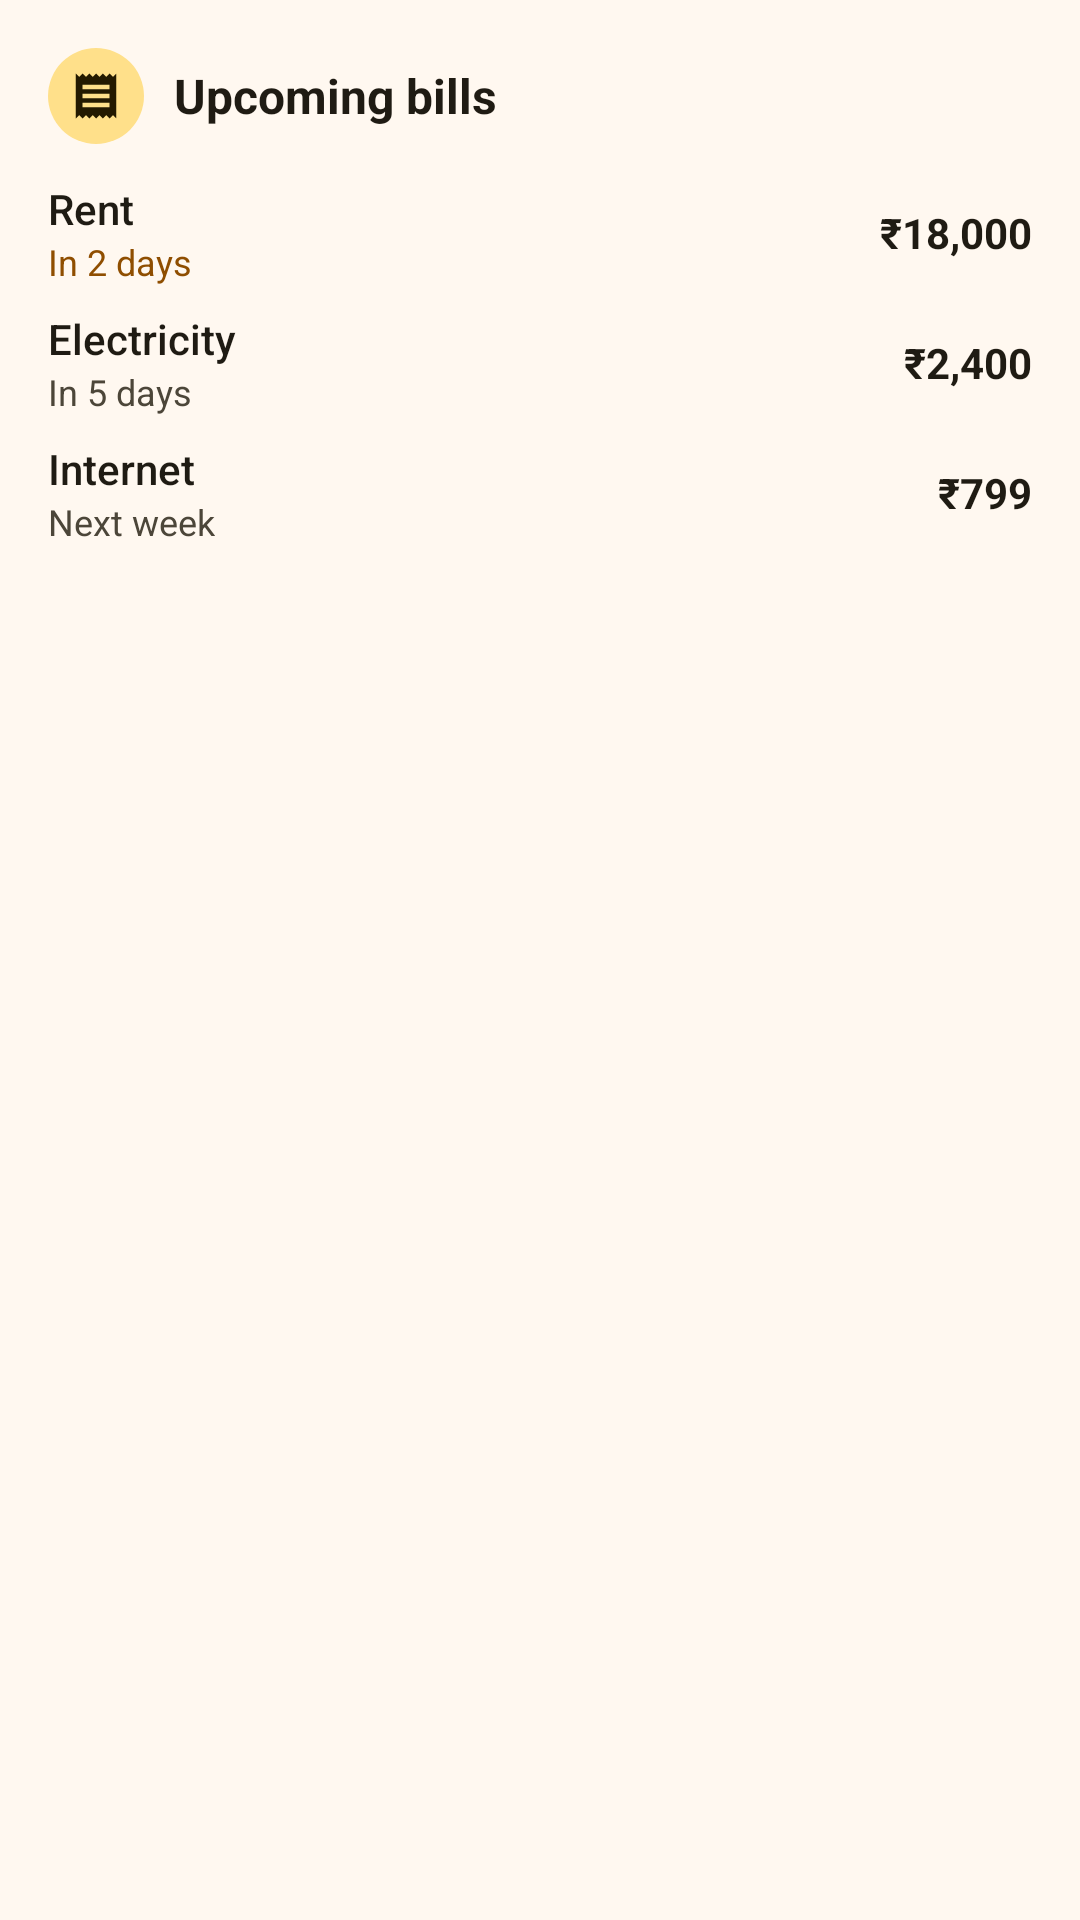

This screen was rendered from an Android layout file. Write that file and the resources it references.
<!-- AndroidManifest.xml: application theme Theme.Midas -->
<!-- res/layout/widget_preview_bills.xml -->
<?xml version="1.0" encoding="utf-8"?>
<LinearLayout xmlns:android="http://schemas.android.com/apk/res/android"
    xmlns:tools="http://schemas.android.com/tools"
    tools:ignore="HardcodedText,ContentDescription,DisableBaselineAlignment,SmallSp,UseCompoundDrawables"
    android:layout_width="match_parent" android:layout_height="match_parent"
    android:background="@drawable/widget_preview_bg" android:orientation="vertical" android:padding="16dp">
    <LinearLayout android:layout_width="match_parent" android:layout_height="wrap_content" android:orientation="horizontal" android:gravity="center_vertical">
        <FrameLayout android:layout_width="32dp" android:layout_height="32dp" android:background="@drawable/widget_preview_chip_primary">
            <ImageView android:layout_width="18dp" android:layout_height="18dp" android:layout_gravity="center" android:src="@drawable/ic_widget_receipt" android:tint="@color/widget_on_primary_container" tools:ignore="UseAppTint" />
        </FrameLayout>
        <LinearLayout android:layout_width="0dp" android:layout_height="wrap_content" android:layout_weight="1" android:layout_marginStart="10dp" android:orientation="vertical">
            <TextView android:layout_width="wrap_content" android:layout_height="wrap_content" android:text="Upcoming bills" android:textColor="@color/widget_on_surface" android:textSize="16sp" android:textStyle="bold" />
        </LinearLayout>
    </LinearLayout>
    <LinearLayout android:layout_width="match_parent" android:layout_height="wrap_content" android:layout_marginTop="8dp" android:orientation="vertical">
    <LinearLayout android:layout_width="match_parent" android:layout_height="wrap_content" android:orientation="horizontal" android:gravity="center_vertical" android:paddingTop="4dp" android:paddingBottom="4dp">
        <LinearLayout android:layout_width="0dp" android:layout_height="wrap_content" android:layout_weight="1" android:orientation="vertical">
            <TextView android:layout_width="wrap_content" android:layout_height="wrap_content" android:text="Rent" android:textColor="@color/widget_on_surface" android:textSize="14sp" android:fontFamily="sans-serif-medium" />
            <TextView android:layout_width="wrap_content" android:layout_height="wrap_content" android:text="In 2 days" android:textColor="@color/widget_warning" android:textSize="12sp" />
        </LinearLayout>
        <TextView android:layout_width="wrap_content" android:layout_height="wrap_content" android:text="₹18,000" android:textColor="@color/widget_on_surface" android:textSize="14sp" android:textStyle="bold" />
    </LinearLayout>
    <LinearLayout android:layout_width="match_parent" android:layout_height="wrap_content" android:orientation="horizontal" android:gravity="center_vertical" android:paddingTop="4dp" android:paddingBottom="4dp">
        <LinearLayout android:layout_width="0dp" android:layout_height="wrap_content" android:layout_weight="1" android:orientation="vertical">
            <TextView android:layout_width="wrap_content" android:layout_height="wrap_content" android:text="Electricity" android:textColor="@color/widget_on_surface" android:textSize="14sp" android:fontFamily="sans-serif-medium" />
            <TextView android:layout_width="wrap_content" android:layout_height="wrap_content" android:text="In 5 days" android:textColor="@color/widget_on_surface_variant" android:textSize="12sp" />
        </LinearLayout>
        <TextView android:layout_width="wrap_content" android:layout_height="wrap_content" android:text="₹2,400" android:textColor="@color/widget_on_surface" android:textSize="14sp" android:textStyle="bold" />
    </LinearLayout>
    <LinearLayout android:layout_width="match_parent" android:layout_height="wrap_content" android:orientation="horizontal" android:gravity="center_vertical" android:paddingTop="4dp" android:paddingBottom="4dp">
        <LinearLayout android:layout_width="0dp" android:layout_height="wrap_content" android:layout_weight="1" android:orientation="vertical">
            <TextView android:layout_width="wrap_content" android:layout_height="wrap_content" android:text="Internet" android:textColor="@color/widget_on_surface" android:textSize="14sp" android:fontFamily="sans-serif-medium" />
            <TextView android:layout_width="wrap_content" android:layout_height="wrap_content" android:text="Next week" android:textColor="@color/widget_on_surface_variant" android:textSize="12sp" />
        </LinearLayout>
        <TextView android:layout_width="wrap_content" android:layout_height="wrap_content" android:text="₹799" android:textColor="@color/widget_on_surface" android:textSize="14sp" android:textStyle="bold" />
    </LinearLayout>
    </LinearLayout>
</LinearLayout>
<!-- resources referenced by this layout -->
<resources>
  <color name="widget_on_primary_container">#241A00</color>
  <color name="widget_on_surface">#1F1B13</color>
  <color name="widget_on_surface_variant">#4C4639</color>
  <color name="widget_warning">#8F4E00</color>
  <!-- drawable ic_widget_receipt (drawable) -->
  <vector xmlns:android="http://schemas.android.com/apk/res/android" android:width="24dp" android:height="24dp" android:viewportWidth="24" android:viewportHeight="24">
      <path android:fillColor="#FFFFFFFF" android:pathData="M18,17H6v-2h12v2zM18,13H6v-2h12v2zM18,9H6V7h12v2zM3,22l1.5,-1.5L6,22l1.5,-1.5L9,22l1.5,-1.5L12,22l1.5,-1.5L15,22l1.5,-1.5L18,22l1.5,-1.5L21,22V2l-1.5,1.5L18,2l-1.5,1.5L15,2l-1.5,1.5L12,2l-1.5,1.5L9,2 7.5,3.5 6,2 4.5,3.5 3,2v20z" />
  </vector>
  <!-- drawable widget_preview_chip_primary (drawable) -->
  <shape xmlns:android="http://schemas.android.com/apk/res/android" android:shape="oval">
      <solid android:color="@color/widget_primary_container" />
  </shape>
  <style name="Theme.Midas" parent="android:Theme.Material.Light.NoActionBar">
          <item name="android:windowBackground">@color/window_background</item>
          <item name="android:statusBarColor">@android:color/transparent</item>
          <item name="android:navigationBarColor">@android:color/transparent</item>
      </style>
  <color name="widget_primary_container">#FFE08A</color>
  <color name="window_background">#FFF8F0</color>
</resources>
